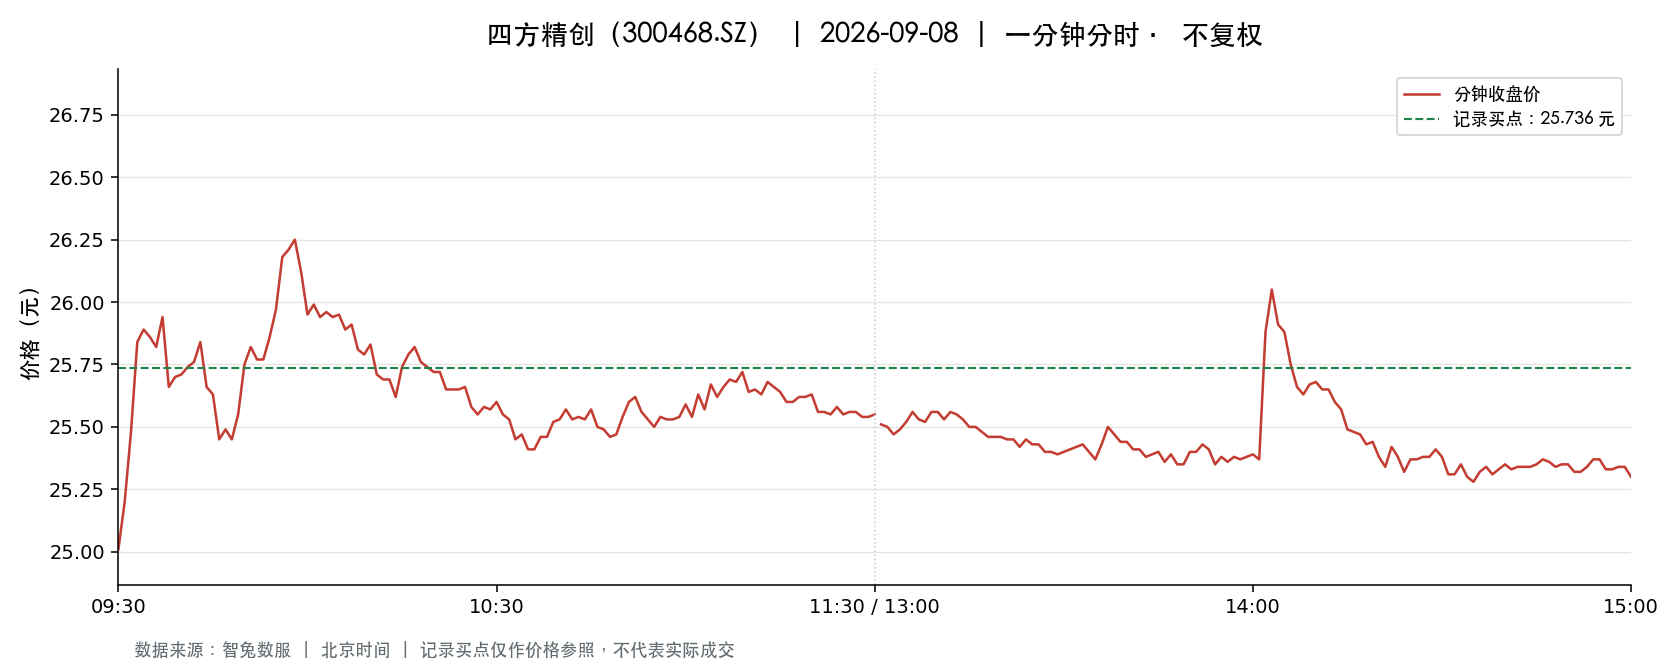

Values plotted in this chart, from the file beside it:
t, o, h, l, c, v, a, pc, sf
2026-09-08 09:30:00, 25.01, 25.01, 25.01, 25.01, 14405, 36027880, 25.66, 0.0
2026-09-08 09:31:00, 25.27, 25.55, 25.1, 25.2, 28021, 70797117, 25.01, 0.0
2026-09-08 09:32:00, 25.37, 25.75, 25.37, 25.48, 16674, 42557810, 25.2, 0.0
2026-09-08 09:33:00, 25.49, 25.85, 25.49, 25.84, 18177, 46657594, 25.48, 0.0
2026-09-08 09:34:00, 25.85, 25.99, 25.83, 25.89, 25754, 66681099, 25.84, 0.0
2026-09-08 09:35:00, 25.83, 25.9, 25.81, 25.86, 12725, 32900750, 25.89, 0.0
2026-09-08 09:36:00, 25.86, 25.94, 25.78, 25.82, 15542, 40183410, 25.86, 0.0
2026-09-08 09:37:00, 25.81, 25.95, 25.81, 25.94, 9655, 24965457, 25.82, 0.0
2026-09-08 09:38:00, 25.95, 25.95, 25.66, 25.66, 11074, 28603419, 25.94, 0.0
2026-09-08 09:39:00, 25.66, 25.76, 25.66, 25.7, 8030, 20637107, 25.66, 0.0
2026-09-08 09:40:00, 25.71, 25.75, 25.67, 25.71, 7578, 19484175, 25.7, 0.0
2026-09-08 09:41:00, 25.71, 25.75, 25.66, 25.74, 8464, 21745993, 25.71, 0.0
2026-09-08 09:42:00, 25.74, 25.79, 25.74, 25.76, 4970, 12805201, 25.74, 0.0
2026-09-08 09:43:00, 25.76, 25.85, 25.75, 25.84, 5074, 13082366, 25.76, 0.0
2026-09-08 09:44:00, 25.84, 25.84, 25.66, 25.66, 5016, 12913313, 25.84, 0.0
2026-09-08 09:45:00, 25.66, 25.66, 25.53, 25.63, 8309, 21258190, 25.66, 0.0
2026-09-08 09:46:00, 25.62, 25.62, 25.45, 25.45, 4701, 12005458, 25.63, 0.0
2026-09-08 09:47:00, 25.44, 25.58, 25.44, 25.49, 5081, 12958684, 25.45, 0.0
2026-09-08 09:48:00, 25.51, 25.51, 25.44, 25.45, 5617, 14300169, 25.49, 0.0
2026-09-08 09:49:00, 25.44, 25.6, 25.44, 25.55, 5687, 14524167, 25.45, 0.0
2026-09-08 09:50:00, 25.55, 25.85, 25.55, 25.75, 5129, 13190807, 25.55, 0.0
2026-09-08 09:51:00, 25.77, 25.85, 25.72, 25.82, 9926, 25589155, 25.75, 0.0
2026-09-08 09:52:00, 25.76, 25.82, 25.58, 25.77, 6496, 16747122, 25.82, 0.0
2026-09-08 09:53:00, 25.78, 25.8, 25.75, 25.77, 6556, 16895537, 25.77, 0.0
2026-09-08 09:54:00, 25.78, 25.86, 25.77, 25.86, 8908, 22982453, 25.77, 0.0
2026-09-08 09:55:00, 25.89, 26.04, 25.89, 25.97, 14243, 36962290, 25.86, 0.0
2026-09-08 09:56:00, 25.97, 26.22, 25.97, 26.18, 23509, 61426789, 25.97, 0.0
2026-09-08 09:57:00, 26.16, 26.24, 26.11, 26.21, 14113, 36917536, 26.18, 0.0
2026-09-08 09:58:00, 26.23, 26.38, 26.22, 26.25, 23314, 61258212, 26.21, 0.0
2026-09-08 09:59:00, 26.23, 26.23, 26.12, 26.12, 12059, 31563960, 26.25, 0.0
2026-09-08 10:00:00, 26.12, 26.12, 25.95, 25.95, 7011, 18260028, 26.12, 0.0
2026-09-08 10:01:00, 25.95, 26.02, 25.94, 25.99, 9657, 25094242, 25.95, 0.0
2026-09-08 10:02:00, 25.99, 25.99, 25.93, 25.94, 4958, 12873422, 25.99, 0.0
2026-09-08 10:03:00, 25.93, 25.97, 25.91, 25.96, 4089, 10607186, 25.94, 0.0
2026-09-08 10:04:00, 25.97, 25.98, 25.89, 25.94, 6575, 17053112, 25.96, 0.0
2026-09-08 10:05:00, 25.94, 25.95, 25.9, 25.95, 2418, 6268164, 25.94, 0.0
2026-09-08 10:06:00, 25.96, 25.96, 25.88, 25.89, 4250, 11011184, 25.95, 0.0
2026-09-08 10:07:00, 25.89, 25.96, 25.86, 25.91, 4087, 10580863, 25.89, 0.0
2026-09-08 10:08:00, 25.9, 25.9, 25.81, 25.81, 2635, 6812295, 25.91, 0.0
2026-09-08 10:09:00, 25.81, 25.81, 25.75, 25.79, 3075, 7929804, 25.81, 0.0
2026-09-08 10:10:00, 25.78, 25.83, 25.78, 25.83, 1605, 4140638, 25.79, 0.0
2026-09-08 10:11:00, 25.83, 25.83, 25.7, 25.71, 4849, 12500939, 25.83, 0.0
2026-09-08 10:12:00, 25.7, 25.71, 25.67, 25.69, 3916, 10060130, 25.71, 0.0
2026-09-08 10:13:00, 25.69, 25.72, 25.69, 25.69, 2885, 7413637, 25.69, 0.0
2026-09-08 10:14:00, 25.69, 25.69, 25.61, 25.62, 3662, 9392628, 25.69, 0.0
2026-09-08 10:15:00, 25.63, 25.79, 25.63, 25.74, 2438, 6273780, 25.62, 0.0
2026-09-08 10:16:00, 25.72, 25.8, 25.71, 25.79, 2688, 6921370, 25.74, 0.0
2026-09-08 10:17:00, 25.82, 25.84, 25.8, 25.82, 2586, 6675955, 25.79, 0.0
2026-09-08 10:18:00, 25.81, 25.81, 25.74, 25.76, 2316, 5966185, 25.82, 0.0
2026-09-08 10:19:00, 25.75, 25.81, 25.69, 25.74, 3267, 8414233, 25.76, 0.0
2026-09-08 10:20:00, 25.72, 25.75, 25.71, 25.72, 1207, 3105144, 25.74, 0.0
2026-09-08 10:21:00, 25.73, 25.74, 25.71, 25.72, 1237, 3181238, 25.72, 0.0
2026-09-08 10:22:00, 25.71, 25.71, 25.65, 25.65, 2149, 5520414, 25.72, 0.0
2026-09-08 10:23:00, 25.67, 25.7, 25.64, 25.65, 2792, 7165349, 25.65, 0.0
2026-09-08 10:24:00, 25.65, 25.66, 25.64, 25.65, 3863, 9908253, 25.65, 0.0
2026-09-08 10:25:00, 25.65, 25.67, 25.65, 25.66, 2041, 5236989, 25.65, 0.0
2026-09-08 10:26:00, 25.66, 25.67, 25.58, 25.58, 4630, 11868477, 25.66, 0.0
2026-09-08 10:27:00, 25.58, 25.58, 25.55, 25.55, 3232, 8261443, 25.58, 0.0
2026-09-08 10:28:00, 25.55, 25.59, 25.55, 25.58, 1735, 4439988, 25.55, 0.0
2026-09-08 10:29:00, 25.59, 25.59, 25.56, 25.57, 1293, 3306673, 25.58, 0.0
... 181 more rows
